2-way image classification set "lbp" from GitHub (rania250/classification); label vocabulary: chair, table.

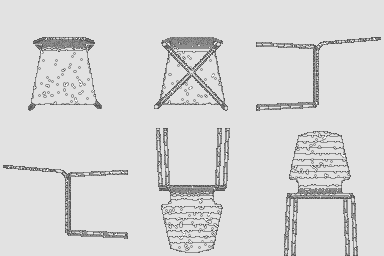
Label: chair

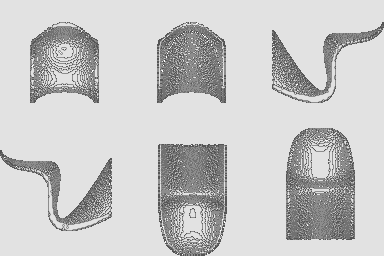
Label: chair

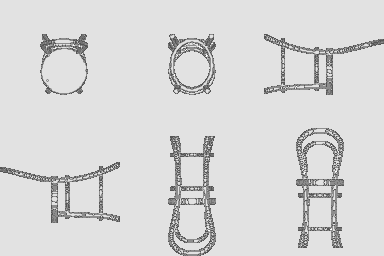
Label: chair

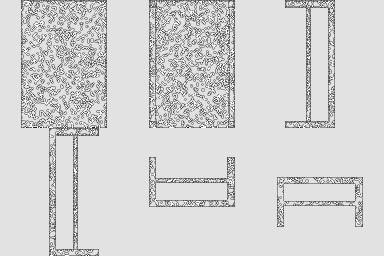
Label: table

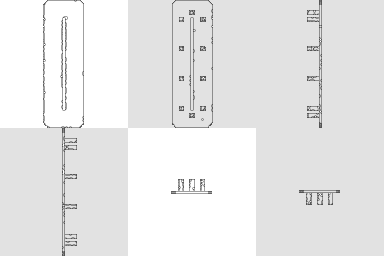
Label: table

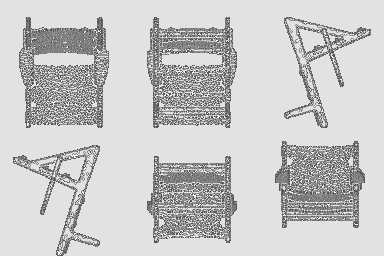
Label: chair
